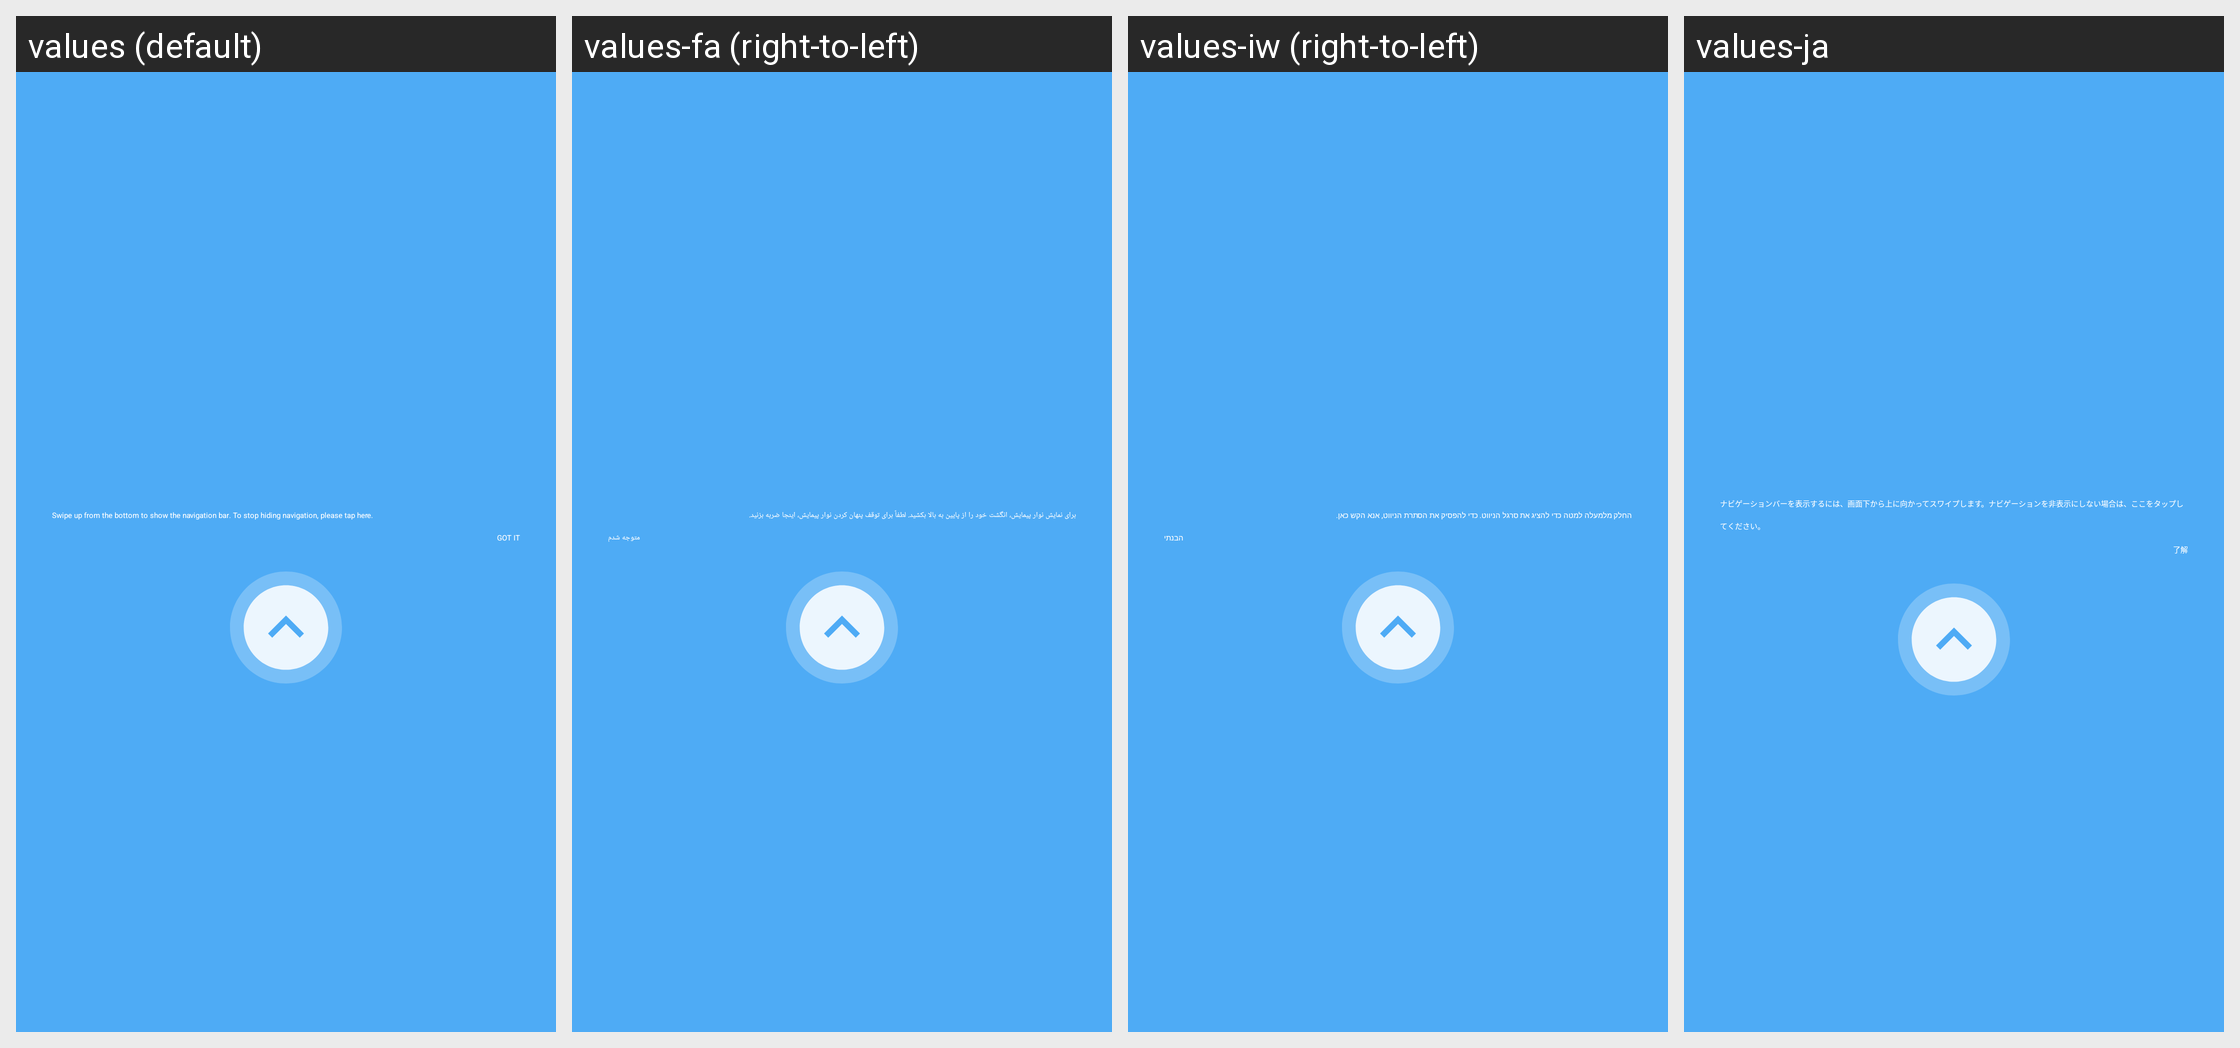

This grid shows one Android layout under several languages. Give, for every string resource on the screen, its name, the default text and each shown locale's text.
Android screen res/layout/navigation_bar_guide.xml rendered under 4 locales, left to right: values (default), values-fa (right-to-left), values-iw (right-to-left), values-ja. Device: Nexus 5 (rendered at 1080×1920; each locale shown at half size, 540×960, under a caption strip naming it); theme Theme.SystemUI.
Other locales in the repository, not shown: values-ar, values-bn, values-bn-rBD, values-ca, values-cs, values-da, values-de, values-el, values-en-rCA, values-en-rGB, values-en-rIN, values-es, values-et, values-et-rEE, values-fi, values-fr, values-fr-rCA, values-gu, values-gu-rIN, values-hi, values-hr, values-hu, values-it, values-kn, values-ko, values-lt, values-lt-rLT, values-lv, values-lv-rLV, values-ml, values-mr, values-mr-rIN, values-ms, values-ms-rMY, values-nb, values-nl, values-pa, values-pa-rIN, values-pl, values-pt, values-pt-rPT, values-ro, values-ru, values-sk, values-sl, values-sv, values-ta, values-ta-rIN, values-te, values-th, values-tl, values-tr, values-uk, values-vi, values-zh-rCN, values-zh-rHK, values-zh-rTW.
Strings drawn on this screen, with the default value and each locale's value (text and hints the layout hard-codes, and strings that could not be matched under every locale, appear in the picture but are not listed):

nav_bar_guide_title
  values: Swipe up from the bottom to show the navigation bar. To stop hiding navigation, please tap here.
  values-fa: برای نمایش نوار پیمایش، انگشت خود را از پایین به بالا بکشید. لطفاً برای توقف پنهان کردن نوار پیمایش، اینجا ضربه بزنید.
  values-iw: החלק מלמעלה למטה כדי להציג את סרגל הניווט. כדי להפסיק את הסתרת הניווט, אנא הקש כאן.
  values-ja: ナビゲーションバーを表示するには、画面下から上に向かってスワイプします。ナビゲーションを非表示にしない場合は、ここをタップしてください。

nav_bar_guide_positive
  values: GOT IT
  values-fa: متوجه شدم
  values-iw: הבנתי
  values-ja: 了解
